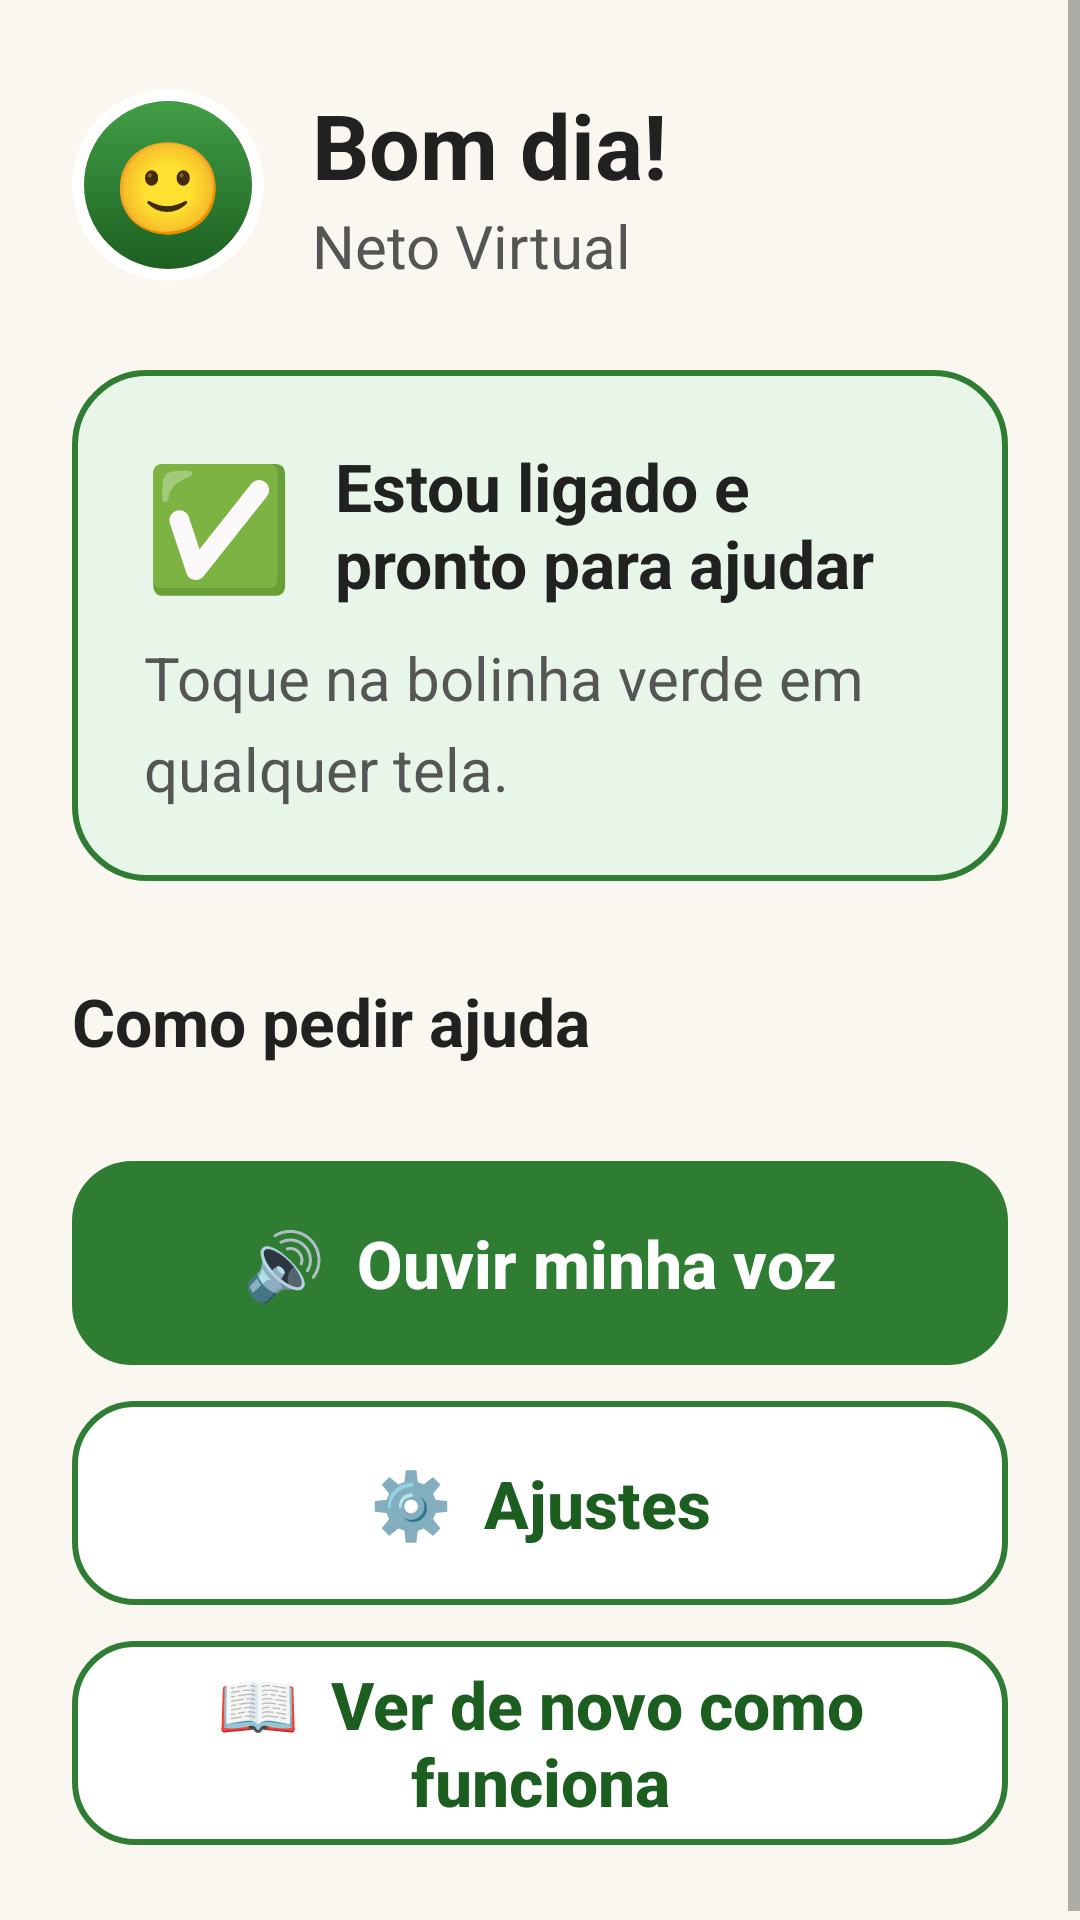

The Android layout XML behind this screen, and the referenced resources:
<!-- AndroidManifest.xml: application theme Tema.Neto -->
<!-- res/layout/activity_main.xml -->
<?xml version="1.0" encoding="utf-8"?>
<ScrollView xmlns:android="http://schemas.android.com/apk/res/android"
    android:layout_width="match_parent"
    android:layout_height="match_parent"
    android:fillViewport="true">

    <LinearLayout
        android:layout_width="match_parent"
        android:layout_height="wrap_content"
        android:orientation="vertical"
        android:paddingStart="24dp"
        android:paddingTop="28dp"
        android:paddingEnd="24dp"
        android:paddingBottom="28dp">

        
        <LinearLayout
            android:layout_width="match_parent"
            android:layout_height="wrap_content"
            android:gravity="center_vertical"
            android:orientation="horizontal">

            <TextView
                android:layout_width="64dp"
                android:layout_height="64dp"
                android:background="@drawable/bg_bolinha"
                android:gravity="center"
                android:text="🙂"
                android:textSize="30sp" />

            <LinearLayout
                android:layout_width="0dp"
                android:layout_height="wrap_content"
                android:layout_marginStart="16dp"
                android:layout_weight="1"
                android:orientation="vertical">

                <TextView
                    android:id="@+id/saudacao"
                    style="@style/Texto.Titulo"
                    android:layout_width="wrap_content"
                    android:layout_height="wrap_content"
                    android:text="Bom dia!" />

                <TextView
                    style="@style/Texto.Corpo"
                    android:layout_width="wrap_content"
                    android:layout_height="wrap_content"
                    android:text="Neto Virtual" />
            </LinearLayout>
        </LinearLayout>

        
        <LinearLayout
            android:id="@+id/cartao_status"
            android:layout_width="match_parent"
            android:layout_height="wrap_content"
            android:layout_marginTop="28dp"
            android:background="@drawable/bg_cartao_ok"
            android:orientation="vertical"
            android:padding="24dp">

            <LinearLayout
                android:layout_width="match_parent"
                android:layout_height="wrap_content"
                android:gravity="center_vertical"
                android:orientation="horizontal">

                <TextView
                    android:id="@+id/status_icone"
                    android:layout_width="wrap_content"
                    android:layout_height="wrap_content"
                    android:text="✅"
                    android:textSize="40sp" />

                <TextView
                    android:id="@+id/status_titulo"
                    style="@style/Texto.Secao"
                    android:layout_width="0dp"
                    android:layout_height="wrap_content"
                    android:layout_marginStart="14dp"
                    android:layout_weight="1"
                    android:text="Estou ligado e pronto para ajudar" />
            </LinearLayout>

            <TextView
                android:id="@+id/status_texto"
                style="@style/Texto.Corpo"
                android:layout_width="wrap_content"
                android:layout_height="wrap_content"
                android:layout_marginTop="10dp"
                android:text="Toque na bolinha verde em qualquer tela." />

            <Button
                android:id="@+id/botao_ativar"
                style="@style/Botao.Principal"
                android:layout_marginTop="16dp"
                android:text="Ligar o Neto Virtual"
                android:visibility="gone" />
        </LinearLayout>

        
        <TextView
            style="@style/Texto.Secao"
            android:layout_width="wrap_content"
            android:layout_height="wrap_content"
            android:layout_marginTop="32dp"
            android:text="Como pedir ajuda" />

        <LinearLayout
            android:id="@+id/passos_ajuda"
            android:layout_width="match_parent"
            android:layout_height="wrap_content"
            android:orientation="vertical" />

        
        <Button
            android:id="@+id/botao_testar_voz"
            style="@style/Botao.Principal"
            android:layout_marginTop="32dp"
            android:text="🔊  Ouvir minha voz" />

        <Button
            android:id="@+id/botao_ajustes"
            style="@style/Botao.Secundario"
            android:layout_marginTop="12dp"
            android:text="⚙️  Ajustes" />

        <Button
            android:id="@+id/botao_rever"
            style="@style/Botao.Secundario"
            android:layout_marginTop="12dp"
            android:text="📖  Ver de novo como funciona" />
    </LinearLayout>
</ScrollView>
<!-- resources referenced by this layout -->
<resources>
  <!-- drawable bg_bolinha (drawable) -->
  <?xml version="1.0" encoding="utf-8"?>
  <shape xmlns:android="http://schemas.android.com/apk/res/android" android:shape="oval">
      <gradient android:startColor="#43A047" android:endColor="#1B5E20" android:angle="270" />
      <stroke android:width="4dp" android:color="@android:color/white" />
  </shape>
  <!-- drawable bg_cartao_ok (drawable) -->
  <?xml version="1.0" encoding="utf-8"?>
  <shape xmlns:android="http://schemas.android.com/apk/res/android" android:shape="rectangle">
      <corners android:radius="24dp" />
      <solid android:color="@color/verde_claro" />
      <stroke android:width="2dp" android:color="@color/verde" />
  </shape>
  <style name="Botao.Principal">
          <item name="android:layout_width">match_parent</item>
          <item name="android:layout_height">wrap_content</item>
          <item name="android:minHeight">68dp</item>
          <item name="android:background">@drawable/bg_botao_principal</item>
          <item name="android:textColor">@android:color/white</item>
          <item name="android:textSize">22sp</item>
          <item name="android:textStyle">bold</item>
          <item name="android:textAllCaps">false</item>
          <item name="android:stateListAnimator">@null</item>
          <item name="android:paddingStart">24dp</item>
          <item name="android:paddingEnd">24dp</item>
      </style>
  <style name="Botao.Secundario" parent="Botao.Principal">
          <item name="android:background">@drawable/bg_botao_secundario</item>
          <item name="android:textColor">@color/verde_escuro</item>
      </style>
  <style name="Texto.Corpo">
          <item name="android:textSize">20sp</item>
          <item name="android:textColor">@color/texto_suave</item>
          <item name="android:lineSpacingMultiplier">1.25</item>
      </style>
  <style name="Texto.Secao">
          <item name="android:textSize">22sp</item>
          <item name="android:textStyle">bold</item>
          <item name="android:textColor">@color/texto</item>
      </style>
  <style name="Texto.Titulo">
          <item name="android:textSize">30sp</item>
          <item name="android:textStyle">bold</item>
          <item name="android:textColor">@color/texto</item>
          <item name="android:lineSpacingMultiplier">1.1</item>
      </style>
  <style name="Tema.Neto" parent="@android:style/Theme.Material.Light.NoActionBar">
          <item name="android:windowBackground">@color/fundo</item>
          <item name="android:statusBarColor">@color/fundo</item>
          <item name="android:navigationBarColor">@color/fundo</item>
          <item name="android:windowLightStatusBar">true</item>
          <item name="android:colorPrimary">@color/verde</item>
          <item name="android:colorAccent">@color/verde</item>
          <item name="android:textColor">@color/texto</item>
      </style>
  <color name="verde_claro">#E8F5E9</color>
  <color name="verde">#2E7D32</color>
  <!-- drawable bg_botao_principal (drawable) -->
  <?xml version="1.0" encoding="utf-8"?>
  <ripple xmlns:android="http://schemas.android.com/apk/res/android"
      android:color="#33FFFFFF">
      <item>
          <shape android:shape="rectangle">
              <corners android:radius="20dp" />
              <solid android:color="@color/verde" />
          </shape>
      </item>
  </ripple>
  <!-- drawable bg_botao_secundario (drawable) -->
  <?xml version="1.0" encoding="utf-8"?>
  <ripple xmlns:android="http://schemas.android.com/apk/res/android"
      android:color="#222E7D32">
      <item>
          <shape android:shape="rectangle">
              <corners android:radius="20dp" />
              <solid android:color="@color/cartao" />
              <stroke android:width="2dp" android:color="@color/verde" />
          </shape>
      </item>
  </ripple>
  <color name="verde_escuro">#1B5E20</color>
  <color name="texto_suave">#555555</color>
  <color name="texto">#212121</color>
  <color name="fundo">#FAF7F0</color>
  <color name="cartao">#FFFFFF</color>
</resources>
